Photos from the image-classification dataset "dataset" in the GitHub repository dyy603/xulaixiang-Microalgae-Spectral-Classification. Its 5 classes are: Aeruginosa, Dunaliella salina, flat algae, Nannochloropsis, Synechocystis sp.

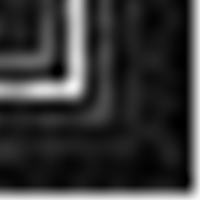
Label: Dunaliella salina

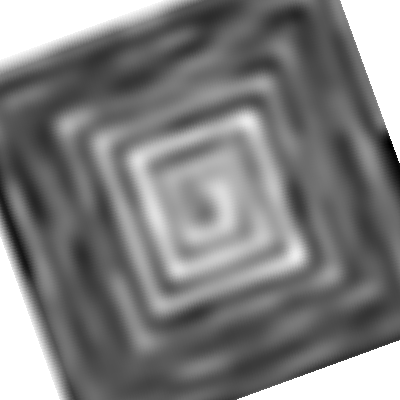
Label: Synechocystis sp

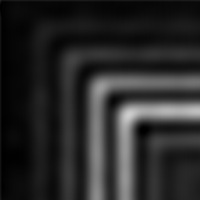
Label: flat algae

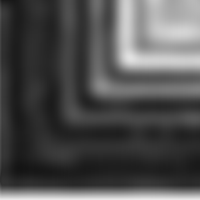
Label: Aeruginosa

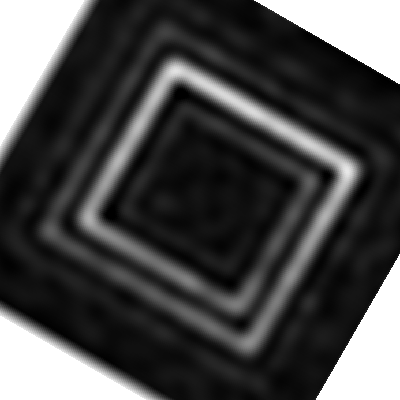
Label: Nannochloropsis

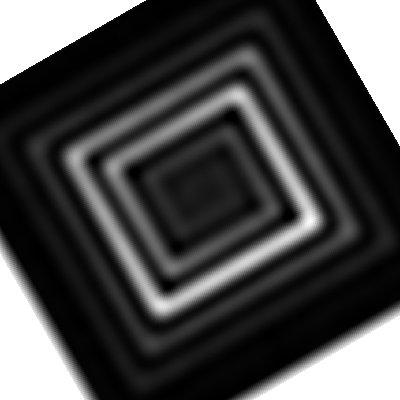
Label: Dunaliella salina
